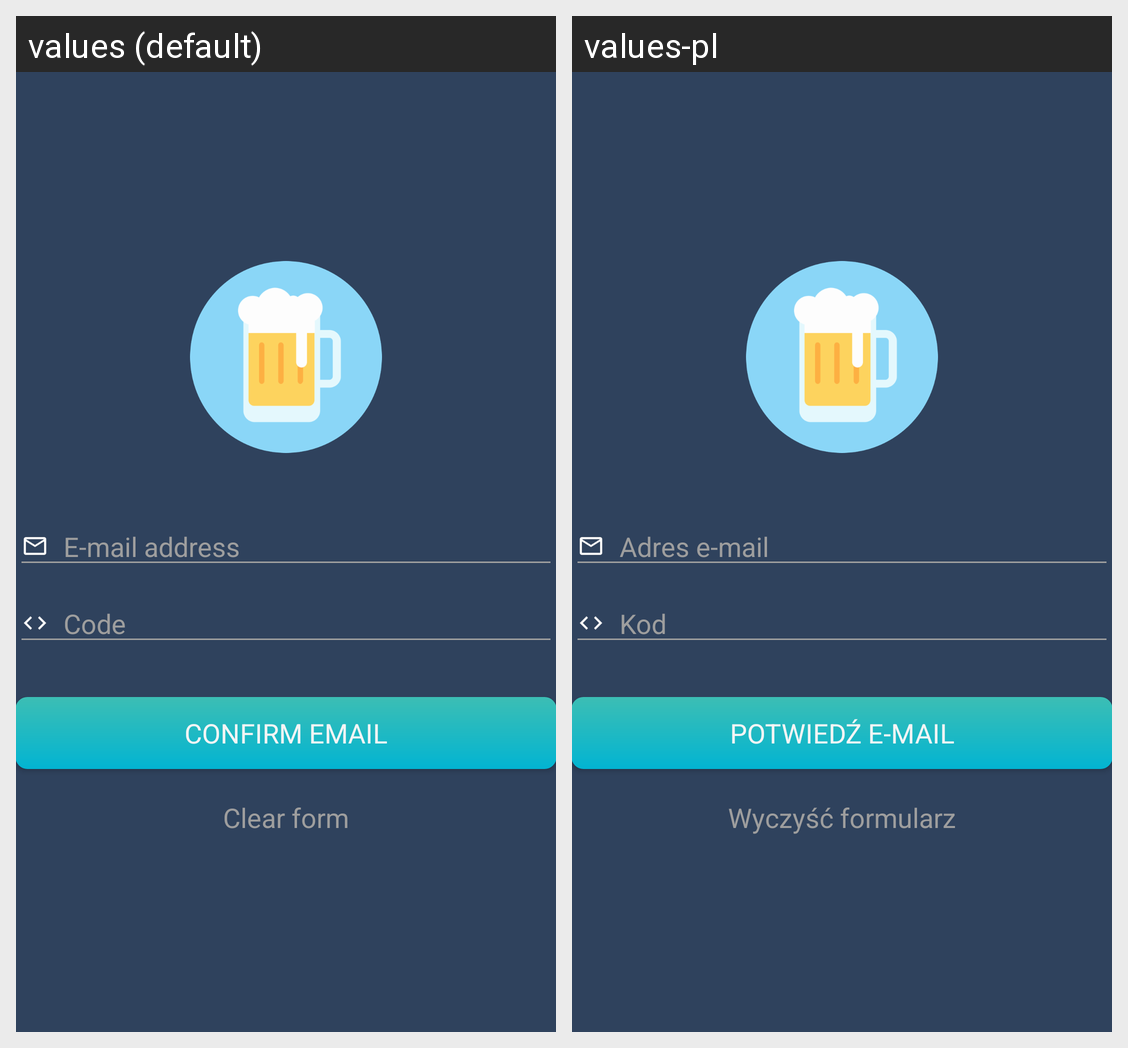

Translations of the strings shown on this Android screen, per locale in the grid:
Android screen res/layout/activity_activate.xml rendered under 2 locales, left to right: values (default), values-pl. Device: Nexus 5 (rendered at 1080×1920; each locale shown at half size, 540×960, under a caption strip naming it); theme AppTheme.ColorBackground.
Strings drawn on this screen, with the default value and each locale's value (text and hints the layout hard-codes, and strings that could not be matched under every locale, appear in the picture but are not listed):

emailAddr
  values: E-mail address
  values-pl: Adres e-mail

code
  values: Code
  values-pl: Kod

confirmEmail
  values: CONFIRM EMAIL
  values-pl: POTWIEDŹ E-MAIL

clearForm
  values: Clear form
  values-pl: Wyczyść formularz
